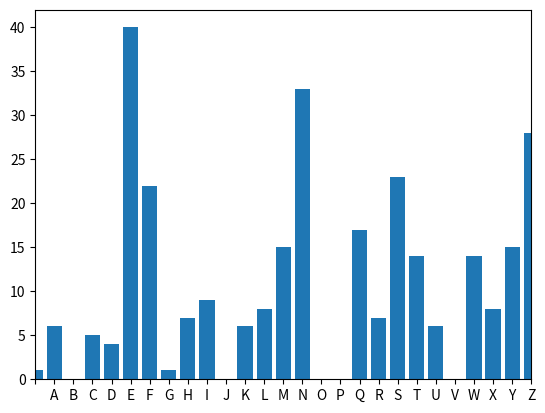

This figure's Python source:
import matplotlib.pylab as plt
LETTERS = ' ABCDEFGHIJKLMNOPQRSTUVWXYZ'

#white space may be the most frequent letter in english

def frequency_analysis(cipher_text):
    cipher_text = cipher_text.upper() #to make an intetested plain text into Capital letters
    letter_frequency = {}
    for letter in LETTERS:
        letter_frequency[letter] = 0 #intialize the dictionary

    for letter in cipher_text:
        if letter in LETTERS:
            letter_frequency[letter] +=1 #keep incrementing the occurence of the given letter

    return letter_frequency
#plot the histogram of the letter_frequency pairs
def plot_distribution(letter_frequency):
    centers = range(len(LETTERS))
    plt.bar(centers, letter_frequency.values(),align='center', tick_label=list(letter_frequency.keys()))
    plt.xlim([0, len(LETTERS)-1])
    plt.show()

def caesar_crack(cipher_text):
    letter_frequency = frequency_analysis(cipher_text)
    print(letter_frequency)
    plot_distribution(letter_frequency)
if __name__=="__main__":
    cipher_text = 'LZTWLEANQMZQREKWNZIWNHMEMZLZQEAFXEFELZWRFSEUMNQTXTUMZWEFSIEFSENRUTWYFSYEKNLZWZETKELZWRFSENIZFQNXRDEMZEFHMNZ ZIEANIZEWZHTLSNYNTSENSEMNXEIFCEFSIDAMNQZEUWNRFWNQCENSKQZZSYNFQEANYMNSEYMZEHTSYNSZSYFQEYWFINYNTSETKEUMNQTXTUMCDMFXEGZHTRZENSHWZFXNSLQCENSKQZZSYNFQENSEYMZEFSFQCYNHEYWFINYNTSEFXEAZQQDE'
    caesar_crack(cipher_text)